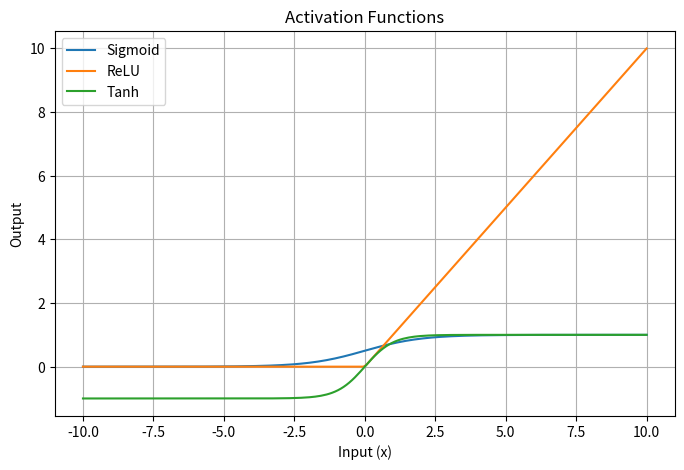

Here is the Python script that generated this plot:
import numpy as np
import matplotlib.pyplot as plt

# Task 1: Input values from -10 to 10
x = np.linspace(-10, 10, 200)

# Activation functions
def sigmoid(x):
    return 1 / (1 + np.exp(-x))

def relu(x):
    return np.maximum(0, x)

def tanh(x):
    return np.tanh(x)

# Task 2: Plot all functions
plt.figure(figsize=(8, 5))
plt.plot(x, sigmoid(x), label="Sigmoid")
plt.plot(x, relu(x), label="ReLU")
plt.plot(x, tanh(x), label="Tanh")

plt.title("Activation Functions")
plt.xlabel("Input (x)")
plt.ylabel("Output")
plt.grid(True)
plt.legend()
plt.show()
